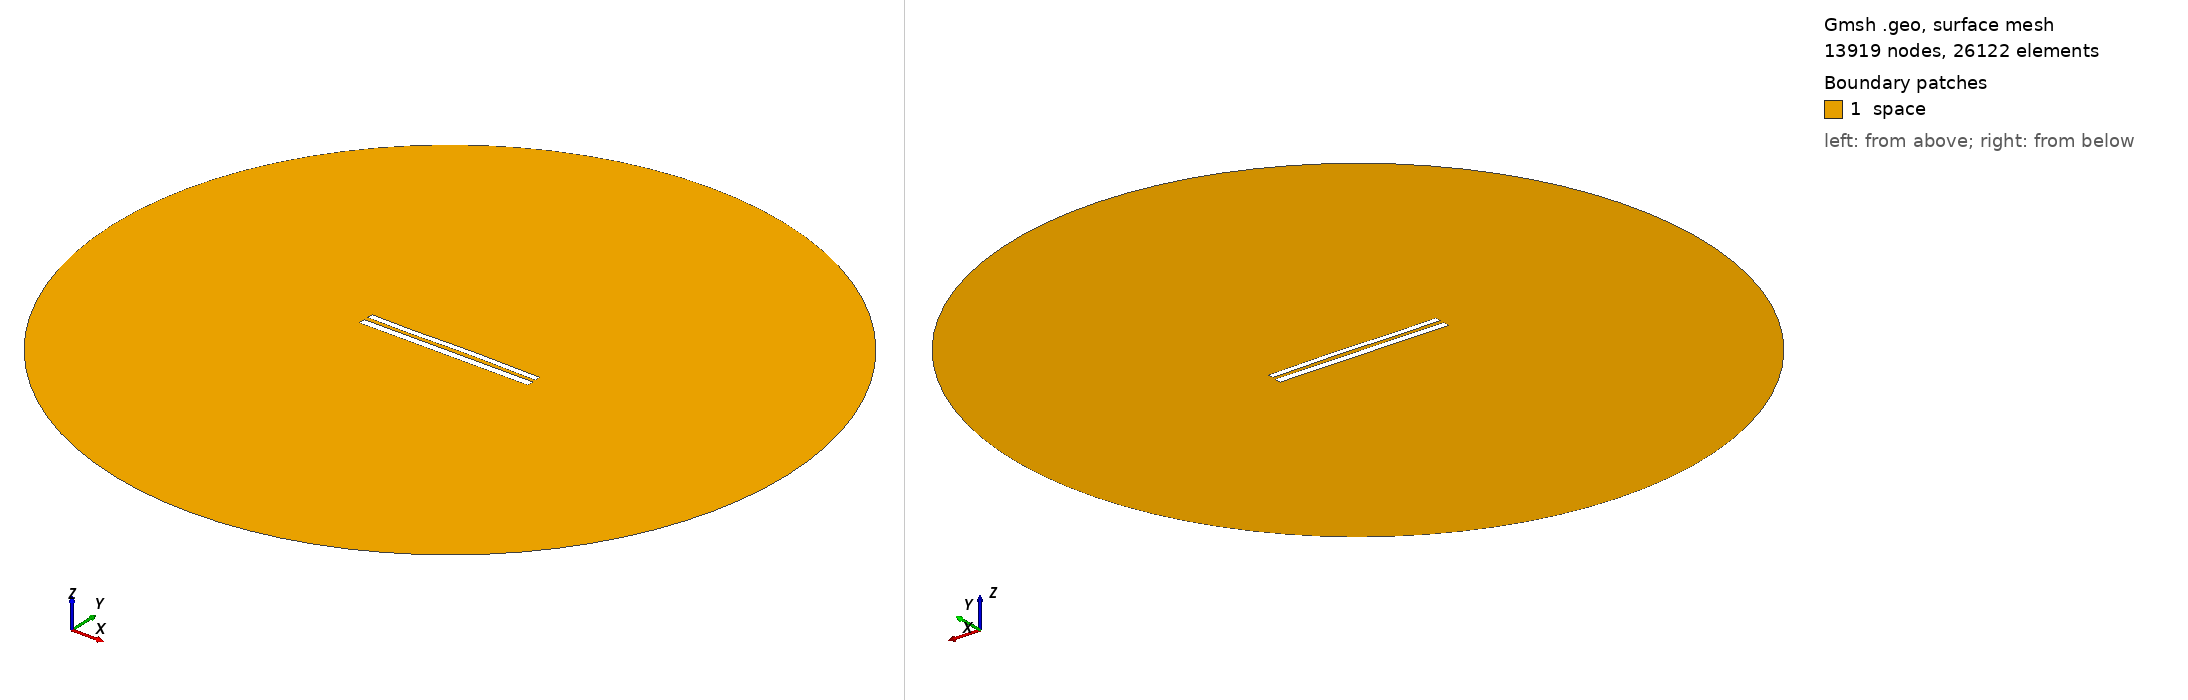

Gmsh geometry script, surface-meshed: 13919 nodes, 26122 surface elements. Boundary patches (legend numbers): 1 space. Left view from above one corner, right view from below the opposite corner. Legend entries are the model's physical surfaces. The drawing asked Gmsh for element sizes between 1% and 20% of the model's largest extent; the script's own settings can give other sizes.

=== 8952.geo (drawn) ===
//---------------------------------------
// Geometry kernel
//---------------------------------------

SetFactory("OpenCASCADE");



//---------------------------------------
// Parameters of the geometry
//---------------------------------------

// Overetch of the upper plate
overetch = 0.25;

// Distance between the plates
distance = 2.5;

// Discretization over the x axis (for the deformation)
nx = 50; 

// Length of the plate
L = 100 - overetch; 

// Number of modes
n = 4; 

// 1st mode coefficient
coeff(1) = -0.075;
beta(1) = 0.596864 * 3.1415926535 / L;

// 2nd mode coefficient
coeff(2) = 0.07499999999999998;
beta(2) = 1.49418 * 3.1415926535 / L;

// 3rd mode coefficient
coeff(3) = -0.15;
beta(3) = 2.50025 * 3.1415926535 / L;

// 4th mode coefficient
coeff(4) = -0.075;
beta(4) = 3.49999 * 3.1415926535 / L;



//---------------------------------------
// Upper plate (deformed rectangle)
//---------------------------------------

// Coordiantes of the upper plate
xmin = -50;
xmax = 50 - overetch;

// Height of the upper plate
yheight = 4 - 2 * overetch;

// Indexes of the points
UpperID[] = {};
LowerID[] = {};
LeftID[] = {};
RightID[] = {};

// Point index
p = 1;

// Horizontal edges
For i In {1:nx}
    x = xmin + (i-1)*(xmax - xmin)/(nx-1);

    y_bottom = distance / 2 + overetch;
    For j In {1:n}
        C = (Cosh(beta(j)*L) + Cos(beta(j)*L)) / (Sinh(beta(j)*L) + Sin(beta(j)*L));
        y_bottom  = y_bottom + coeff(j) * (Cosh(beta(j)*(x+50)) - Cos(beta(j)*(x+50)) - C * (Sinh(beta(j)*(x+50)) - Sin(beta(j)*(x+50))));
    EndFor

    y_top = y_bottom + yheight;

    Point(p) = {x, y_top, 0, 1.0};
    UpperID[i] = p;
    p = p + 1;

    Point(p) = {x, y_bottom, 0, 1.0};
    LowerID[i] = p;
    p = p + 1;
EndFor

// Create point lists
UpperPts[] = {}; LowerPts[] = {};
For i In {1:nx}
  UpperPts[] += {UpperID[i]};
  LowerPts[] += {LowerID[i]};
EndFor

// Build splines
Spline(1) = {UpperPts[]};
Spline(2) = {LowerPts[]};
Line(3) = {LowerPts[nx-1], UpperPts[nx-1]};
Line(4) = {LowerPts[0], UpperPts[0]};

// Build the plane surface
Curve Loop(1) = {2, 3, -1, -4};
Plane Surface(1) = {1};



//---------------------------------------
// Lower plate (rectangle)
//---------------------------------------

// Vertices
Point(1001) = {-50, -1, 0, 1.0};
Point(1002) = { 50, -1, 0, 1.0};
Point(1003) = { 50,  -5, 0, 1.0};
Point(1004) = {-50,  -5, 0, 1.0};

// Edges
Line(5) = {1001, 1002};
Line(6) = {1002, 1003};
Line(7) = {1003, 1004};
Line(8) = {1004, 1001};

// Plane surface
Line Loop(2) = {5, 6, 7, 8};
Plane Surface(2) = {2}; 



//---------------------------------------
// Outer (fictious) boundary
//---------------------------------------

// Points
Point(1005) = {0, 0, 0};       // Center
Point(1006) = {200, 0, 0};     // Start point
Point(1007) = {0, 200, 0};     // 90 degrees
Point(1008) = {-200, 0, 0};    // 180 degrees
Point(1009) = {0, -200, 0};    // 270 degrees

// Circle arcs (each needs start, center, end)
Circle(9) = {1006, 1005, 1007};
Circle(10) = {1007, 1005, 1008};
Circle(11) = {1008, 1005, 1009};
Circle(12) = {1009, 1005, 1006};

// Plane surface for the entire domain
Curve Loop(3) = {9, 10, 11, 12};
Surface(3) = {3};

// Subtract the plates from the whole domain to obtain the actual domain where we want to solve the equations
BooleanDifference{ Surface{3}; Delete; }{ Surface{1}; Surface{2}; Delete; }




//---------------------------------------
// Transfinite Lines/Curves
//---------------------------------------

// Set the number of points on the boundaries
r = 7;

// Plates
Transfinite Curve {1, 2} = 50*r Using Progression 1;
Transfinite Curve {3, 4} = 2*r Using Progression 1;
Transfinite Line {5, 7} = 50*r Using Progression 1;
Transfinite Line {6, 8} = 2*r Using Progression 1;

// Outer boundary
Transfinite Line {9, 10, 11, 12} = 20 Using Progression 1;



//---------------------------------------
// Physical groups
//---------------------------------------                

// Physical curves (boundaries)
Physical Line("force_segment", 10) = {2};
Physical Line("upper_plate", 11) = {1, 3, 4};
Physical Line("lower_plate", 12) = {5, 6, 7, 8};
Physical Line("boundary", 20) = {9, 10, 11, 12};

// Physical Surfaces
Physical Surface("space", 30) = {3};



//---------------------------------------
// 6. Generate the Mesh
//---------------------------------------

// 2D mesh generation
Mesh 2;
